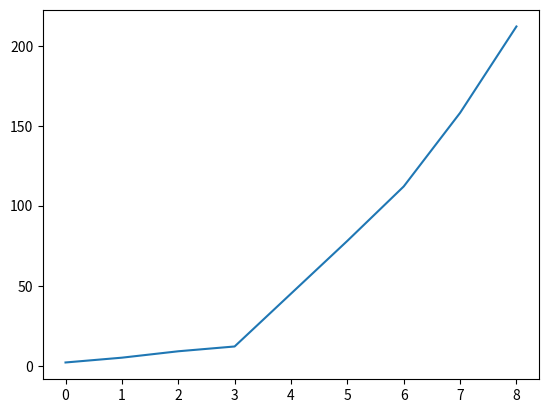

Generate this figure with matplotlib:
#!/usr/bin/env python3

import matplotlib.pyplot as plt

squares = [2, 5, 9, 12, 45, 78, 112, 158, 212]
fig, ax = plt.subplots()
ax.plot(squares)

plt.show()
